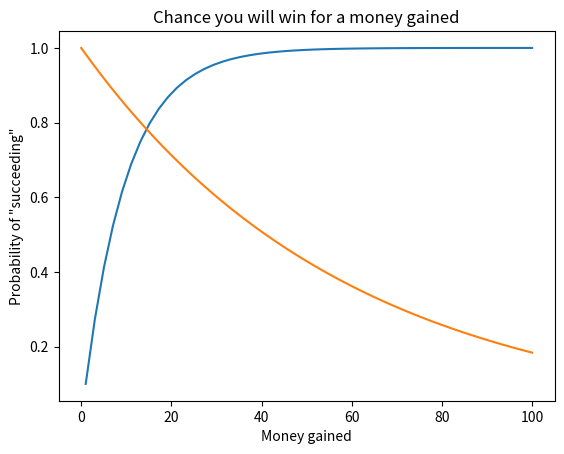

This chart was generated by the following Python code:
import math
import matplotlib.pyplot as plt 
import numpy as np 

def winning_probability(dollars_risked, dollars_gained):
    return (1 - 0.6**(math.log2(dollars_risked)+1))**dollars_gained

def chance_of_winning():
    x = np.linspace(0,100)
    y = winning_probability(128,x)
    plt.plot(x,y)
    plt.xlabel("Money gained")
    plt.ylabel("Probability of \"succeeding\"")
    plt.title("Chance you will win for a money gained")
    plt.show()

def regular_log(x):
    return 1-(0.9)**x

if __name__ == "__main__":
    x = np.linspace(1,100)
    func = np.vectorize(regular_log)
    plt.plot(x,func(x))
    chance_of_winning()